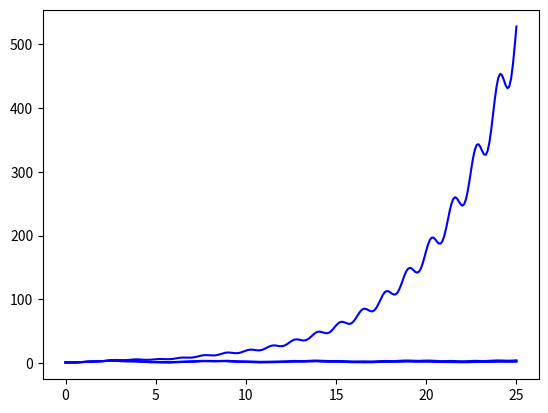

Reproduce this figure in Python.
# ASSIGNMENT NAME: HW 5
# [redacted]
# EMAIL: [email redacted] 
# DATE: 10/18/18
# DESCRIPTION: 3rd Order ODE approximated with Eulers method.
# OTHER NOTES: (if applicable)

import numpy as np, matplotlib.pyplot as plt

def drivenOscillator(steps, finaltime, F0, omega, gamma):
    dt = finaltime / steps
    print("Step size:", dt)
    time = np.linspace(0, finaltime, steps + 1)

    m = 1
    w = 5 * omega

    # Position and velocity arrays for the driven oscillator
    x = np.zeros(steps + 1)
    v = np.zeros(steps + 1)
    a = np.zeros(steps + 1)
    x[0] = 1

    # Eulers Method
    # I took the derivative of the integral-differential eqn given, so that it 
    # is "simply" a 3rd order ODE. 
    for i in range(0, steps):
        x[i+1] = v[i] * dt + x[i]
        v[i+1] = a[i] * dt + v[i]
        a[i+1] = ( F0/m * np.sin(w * i*dt) * x[i] - omega**2 * v[i] - 2*gamma * a[i] ) * dt + a[i]

    # Plots everything
    plt.plot(time, x, 'b-', label='Driven Oscillator')
    plt.show()

if __name__ == '__main__':
    # Plots for each time step.
    drivenOscillator(250, 25, 10, 1, 0.05)
    drivenOscillator(2500, 25, 10, 1, 0.05)
    drivenOscillator(25000, 25, 10, 1, 0.05)
    drivenOscillator(250000, 25, 10, 1, 0.05)